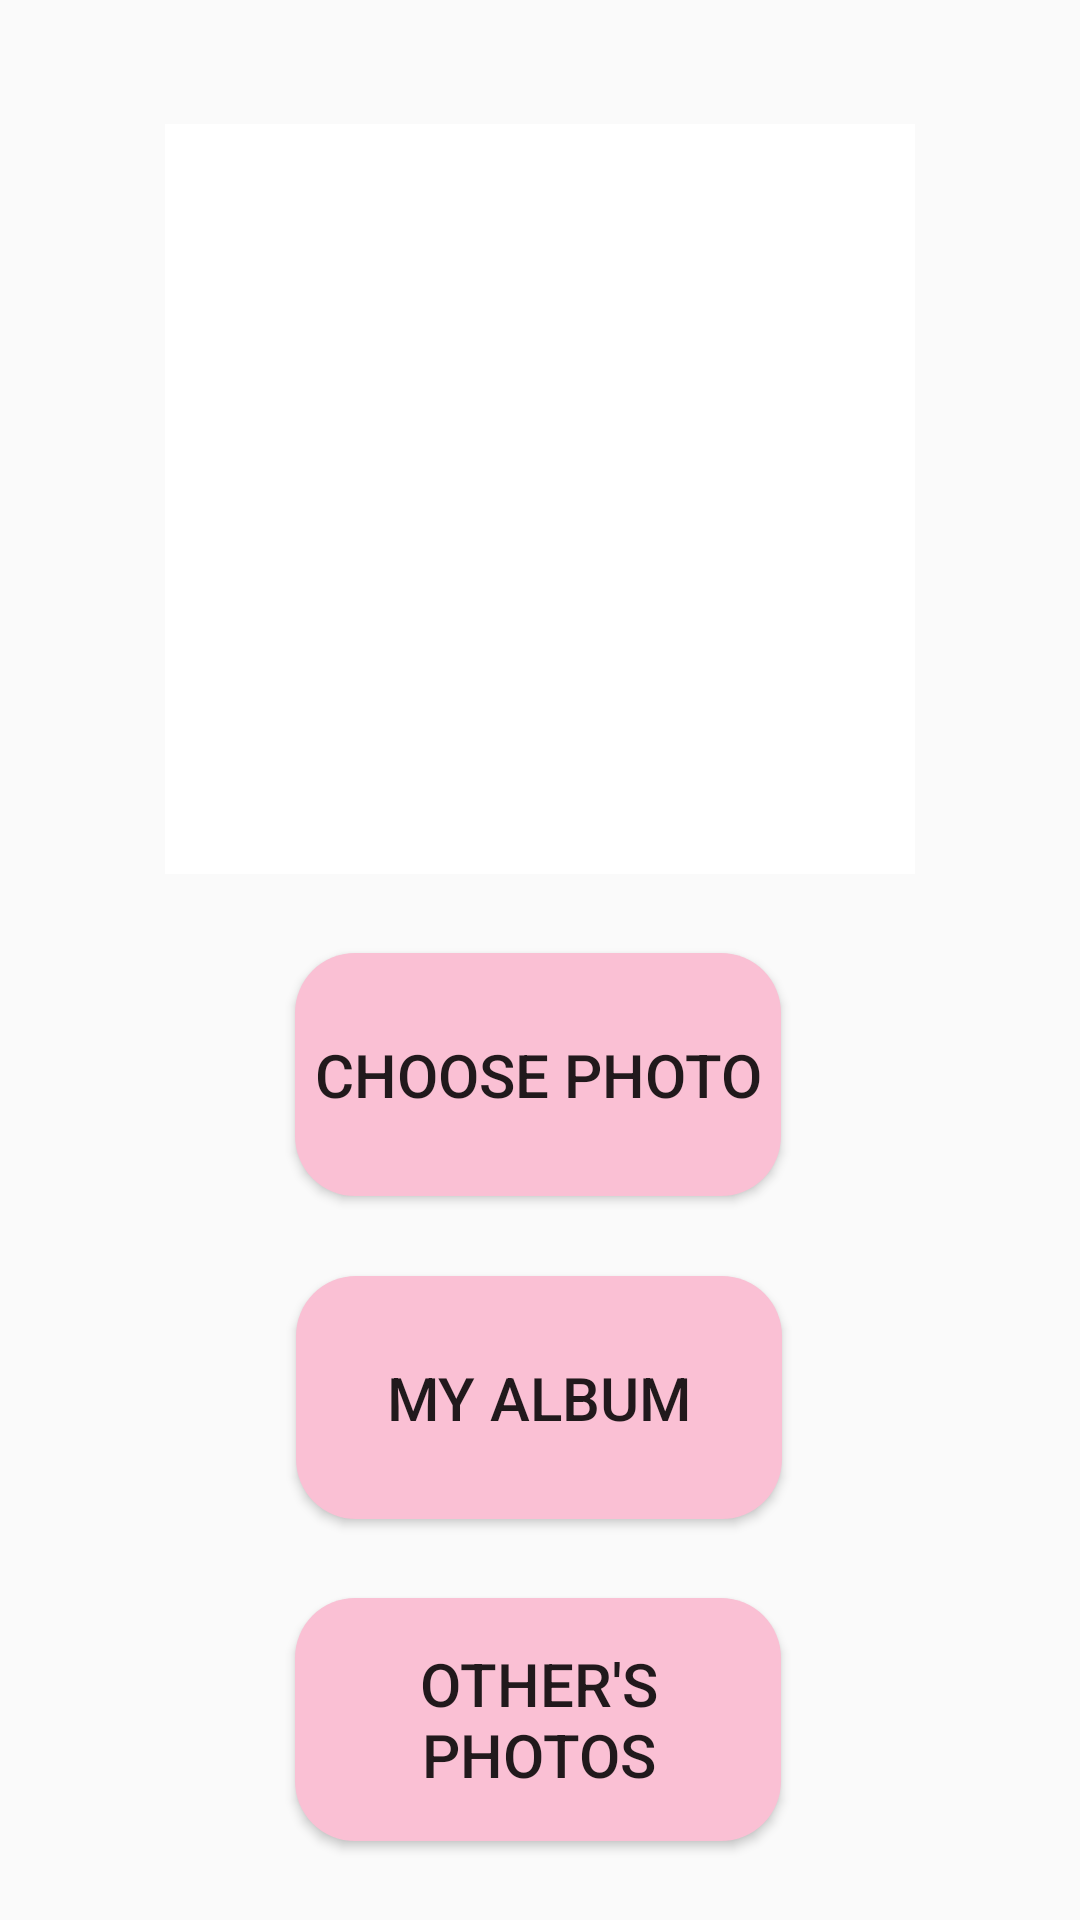

Reconstruct the res/layout file that produces this screen, plus the resources it refers to.
<!-- AndroidManifest.xml: application theme Theme.Picolor -->
<!-- res/layout/activity_main.xml -->
<?xml version="1.0" encoding="utf-8"?>
<androidx.constraintlayout.widget.ConstraintLayout xmlns:android="http://schemas.android.com/apk/res/android"
    xmlns:app="http://schemas.android.com/apk/res-auto"
    xmlns:tools="http://schemas.android.com/tools"
    android:layout_width="match_parent"
    android:layout_height="match_parent"
    tools:context=".MainActivity">


    <Button
        android:id="@+id/upbutton"
        android:layout_width="162dp"
        android:layout_height="81dp"
        android:background="@drawable/round_button"
        android:padding="6dp"
        android:text="choose photo"
        android:textSize="20sp"
        android:visibility="visible"
        app:layout_constraintBottom_toTopOf="@+id/mBtnAlbum"
        app:layout_constraintEnd_toEndOf="parent"
        app:layout_constraintHorizontal_bias="0.497"
        app:layout_constraintStart_toStartOf="parent"
        app:layout_constraintTop_toBottomOf="@+id/imageView" />

    <ImageView
        android:id="@+id/imageView"
        android:layout_width="250dp"
        android:layout_height="250dp"
        android:layout_marginTop="15dp"
        app:layout_constraintBottom_toTopOf="@+id/upbutton"
        app:layout_constraintEnd_toEndOf="parent"
        app:layout_constraintStart_toStartOf="parent"
        app:layout_constraintTop_toTopOf="parent"
        app:layout_constraintVertical_bias="1.0"
        app:srcCompat="@color/design_default_color_background" />

    <Button
        android:id="@+id/mBtnAlbum"
        android:layout_width="162dp"
        android:layout_height="81dp"
        android:background="@drawable/round_button"
        android:padding="6dp"
        android:text="my album"
        android:textSize="20sp"
        app:layout_constraintBottom_toTopOf="@+id/mBtnOthers"
        app:layout_constraintEnd_toEndOf="parent"
        app:layout_constraintHorizontal_bias="0.498"
        app:layout_constraintStart_toStartOf="parent"
        app:layout_constraintTop_toBottomOf="@+id/upbutton" />

    <Button
        android:id="@+id/mBtnOthers"
        android:layout_width="162dp"
        android:layout_height="81dp"
        android:background="@drawable/round_button"
        android:padding="6dp"
        android:text="other's photos"
        android:textSize="20sp"
        android:visibility="visible"
        app:layout_constraintBottom_toBottomOf="parent"
        app:layout_constraintEnd_toEndOf="parent"
        app:layout_constraintHorizontal_bias="0.497"
        app:layout_constraintStart_toStartOf="parent"
        app:layout_constraintTop_toBottomOf="@+id/mBtnAlbum" />


</androidx.constraintlayout.widget.ConstraintLayout>
<!-- resources referenced by this layout -->
<resources>
  <!-- drawable round_button (drawable) -->
  <?xml version="1.0" encoding="utf-8"?>
  <shape xmlns:android="http://schemas.android.com/apk/res/android" android:shape="rectangle">
      <solid android:color="@color/baby_pink" />
      <corners android:radius="20dp" />
  </shape>
  <style name="Theme.Picolor" parent="Theme.AppCompat.Light.NoActionBar">
          
          <item name="colorPrimary">@color/purple_500</item>
          <item name="colorPrimaryVariant">@color/purple_700</item>
          <item name="colorOnPrimary">@color/white</item>
          
          <item name="colorSecondary">@color/teal_200</item>
          <item name="colorSecondaryVariant">@color/teal_700</item>
          <item name="colorOnSecondary">@color/black</item>
          
          <item name="android:statusBarColor">?attr/colorPrimaryVariant</item>
          
      </style>
  <color name="baby_pink">#fac0d4</color>
  <color name="purple_500">#FF6200EE</color>
  <color name="purple_700">#FF3700B3</color>
  <color name="white">#FFFFFFFF</color>
  <color name="teal_200">#FF03DAC5</color>
  <color name="teal_700">#FF018786</color>
  <color name="black">#FF000000</color>
</resources>
